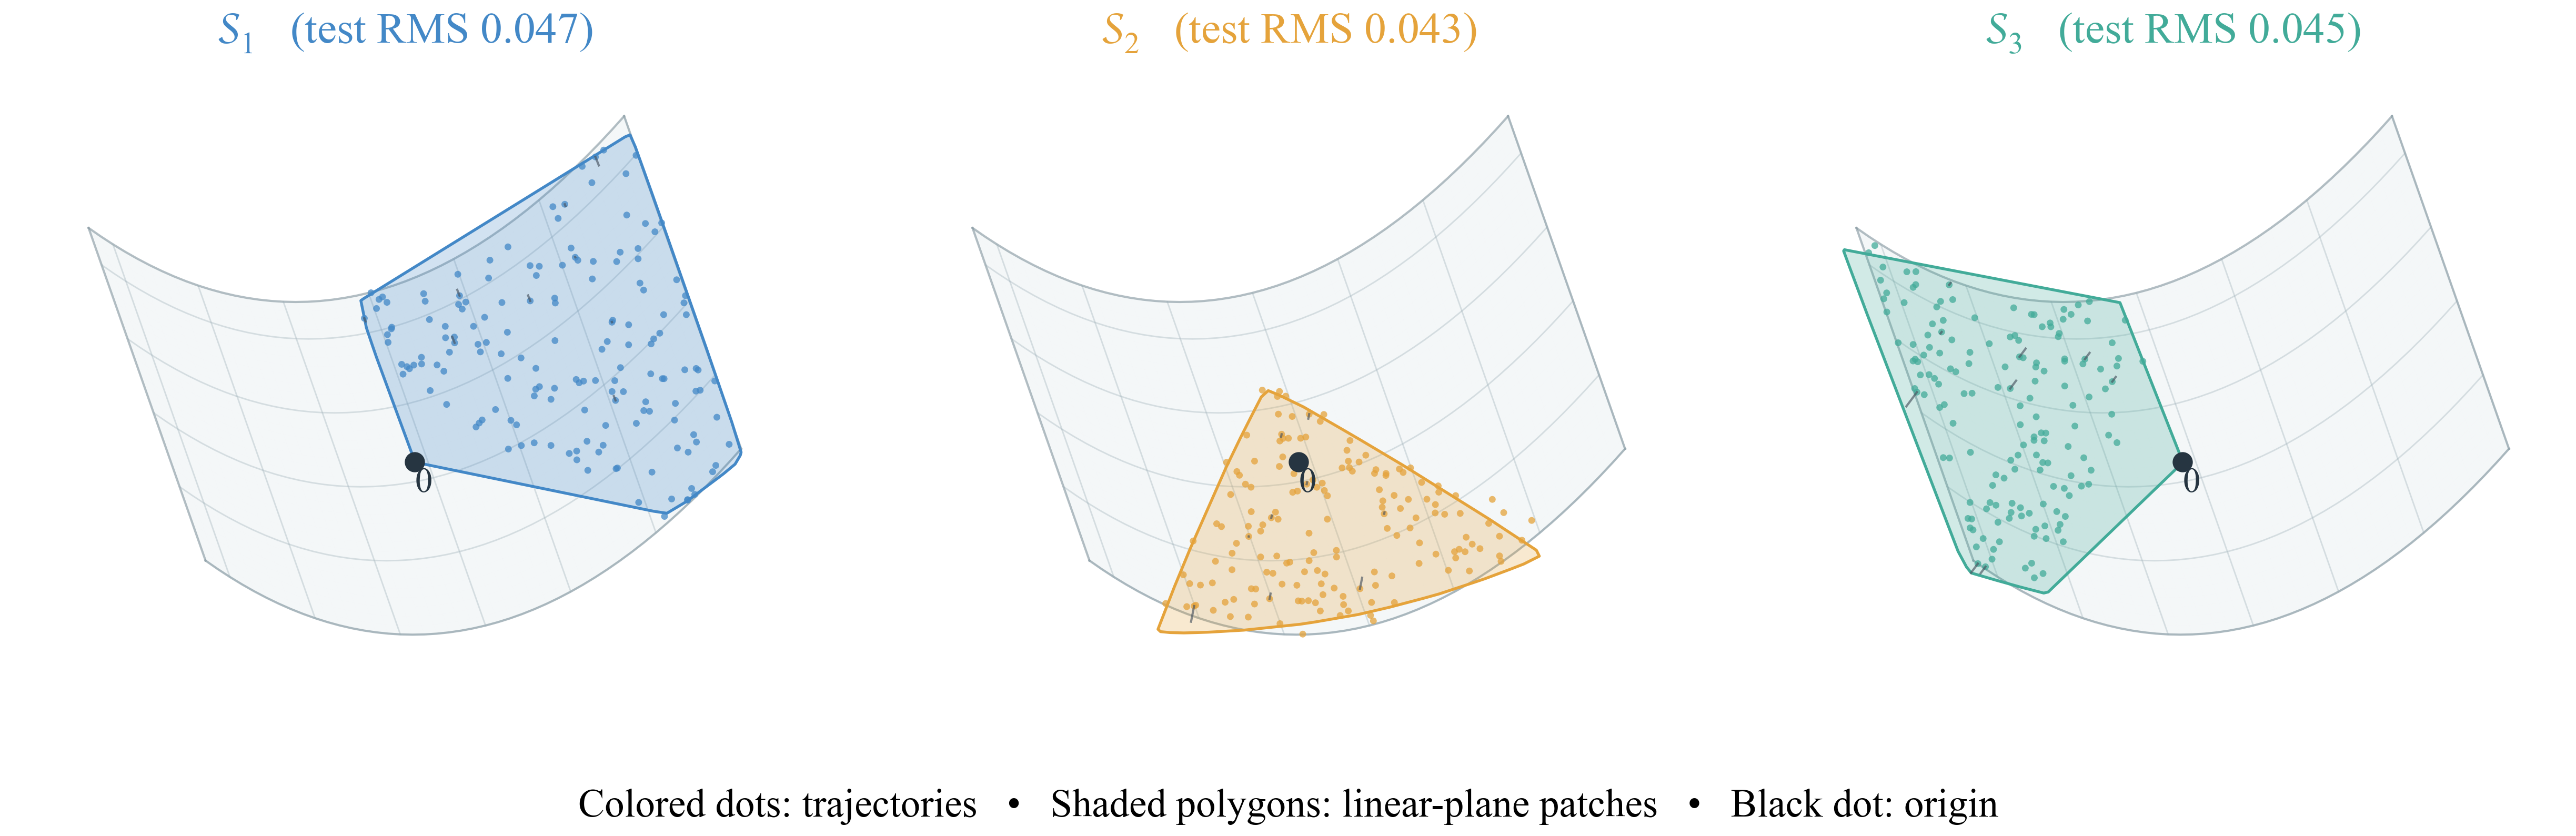

The table this chart was drawn from, first rows:
cluster, train_count, exact_linear_rank, n0, n1, n2, train_rms, test_rms
1, 4242, 3, -0.3846, 0.3376, 0.8591, 0.0454, 0.04685
2, 3505, 3, -0.3374, -0.009186, 0.9413, 0.04504, 0.04289
3, 4253, 3, -0.3839, -0.3405, 0.8583, 0.04597, 0.04451
